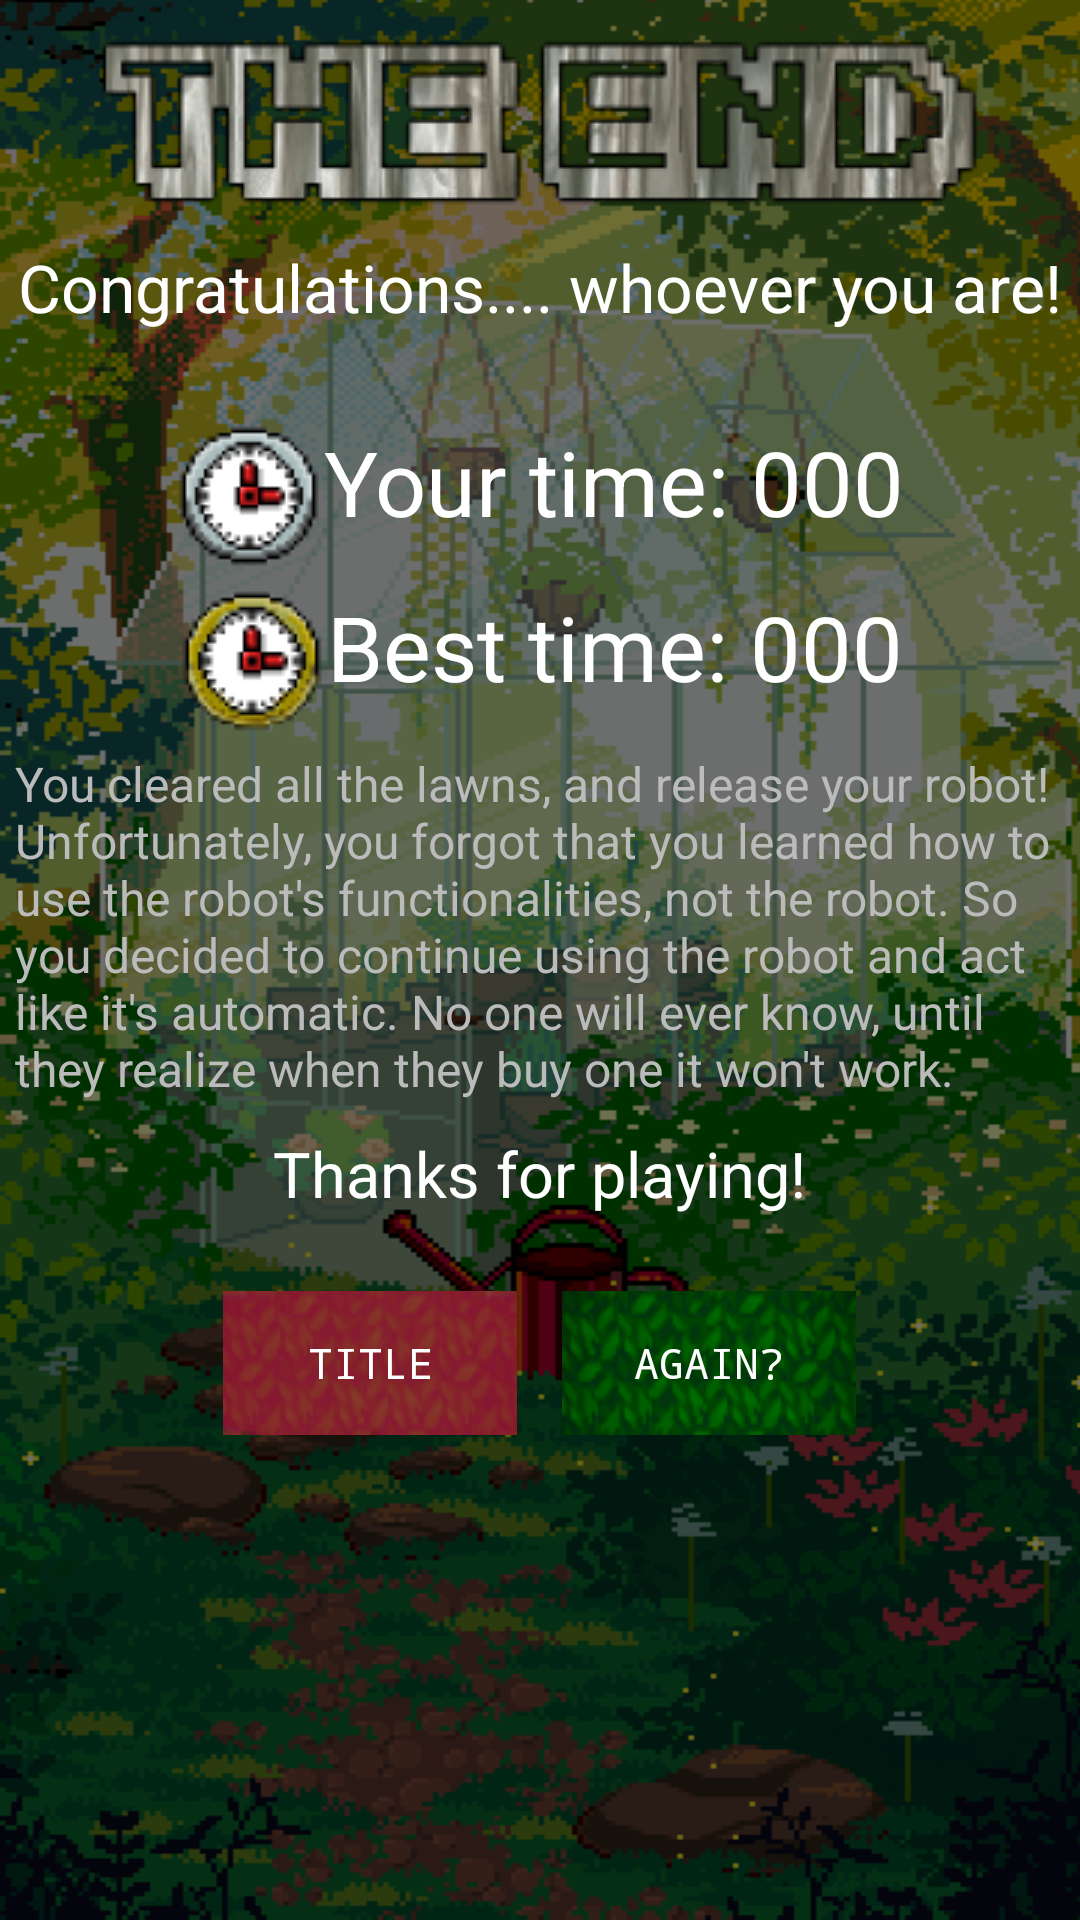

This screen was rendered from an Android layout file. Write that file and the resources it references.
<!-- AndroidManifest.xml: application theme Theme.Design.NoActionBar -->
<!-- res/layout/endstory.xml -->
<RelativeLayout android:layout_height="match_parent"
    android:layout_width="match_parent"
    android:background="@drawable/background"
    xmlns:android="http://schemas.android.com/apk/res/android">
    <LinearLayout
        android:layout_width="match_parent"
        android:layout_height="match_parent"
        android:orientation="vertical"
        >
        <ImageView
            android:layout_width="wrap_content"
            android:layout_gravity="center"
            android:layout_height="wrap_content"
            android:src="@drawable/aend"
            android:layout_marginVertical="10dp"
            />
        
        <TextView
            android:layout_width="wrap_content"
            android:layout_height="wrap_content"
            android:textColor="#FFFFFF"
            android:text="Congratulations.... whoever you are!"
            android:textSize="22dp"
            android:id="@+id/name"
            android:layout_gravity="center"
            />
        
        <LinearLayout
            android:layout_width="wrap_content"
            android:layout_height="wrap_content"
            android:orientation="horizontal"
            android:layout_marginTop="30dp"
            android:layout_gravity="center_horizontal" >
            <ImageView
                android:layout_width="wrap_content"
                android:layout_height="wrap_content"
                android:src="@drawable/clock"
                />
            <TextView
                android:layout_width="wrap_content"
                android:layout_height="wrap_content"
                android:textSize="30dp"
                android:text="Your time: 000"
                android:id="@+id/timer"
                android:textColor="#FFFFFF"
                />
        </LinearLayout>
        <LinearLayout
            android:layout_width="wrap_content"
            android:layout_height="wrap_content"
            android:orientation="horizontal"
            android:layout_marginTop="5dp"
            android:layout_gravity="center_horizontal" >
            <ImageView
                android:layout_width="wrap_content"
                android:layout_height="wrap_content"
                android:src="@drawable/goldclock"
                />
            <TextView
                android:layout_width="wrap_content"
                android:layout_height="wrap_content"
                android:textSize="30dp"
                android:text="Best time: 000"
                android:id="@+id/besttimer"
                android:textColor="#FFFFFF"
                />
        </LinearLayout>
        
        <TextView
            android:layout_width="wrap_content"
            android:layout_height="wrap_content"
            android:textSize="16dp"
            android:padding="5dp"
            android:text="You cleared all the lawns, and release your robot! Unfortunately, you forgot that you learned how to use the robot's functionalities, not the robot. So you decided to continue using the robot and act like it's automatic. No one will ever know, until they realize when they buy one it won't work."
            android:textColor="#BBBBBB"
            />
        <TextView
            android:layout_width="wrap_content"
            android:layout_height="wrap_content"
            android:textSize="21dp"
            android:padding="5dp"
            android:text="Thanks for playing!"
            android:layout_gravity="center_horizontal"
            android:textColor="#FFFFFF"
            />
        
        <LinearLayout
            android:layout_width="wrap_content"
            android:layout_height="wrap_content"
            android:layout_gravity="center_horizontal"
            android:layout_marginTop="20dp"
            android:orientation="horizontal" >
            <Button
                android:layout_width="wrap_content"
                android:layout_height="wrap_content"
                android:text="Title"
                android:background="@drawable/buttonbg2"
                android:fontFamily="monospace"
                android:layout_marginRight="15dp"
                android:onClick="back"
                />
            <Button
                android:layout_width="wrap_content"
                android:layout_height="wrap_content"
                android:background="@drawable/buttonbg"
                android:text="Again?"
                android:fontFamily="monospace"
                android:onClick="play"
                />

        </LinearLayout>
    </LinearLayout>
</RelativeLayout>
<!-- resources referenced by this layout -->
<resources>
  <!-- drawable aend: png bitmap (drawable, 11341 bytes) -->
  <!-- drawable background: png bitmap (drawable, 33483 bytes) -->
  <!-- drawable buttonbg: png bitmap (drawable, 5844 bytes) -->
  <!-- drawable buttonbg2: png bitmap (drawable, 5285 bytes) -->
  <!-- drawable clock: png bitmap (drawable, 3052 bytes) -->
  <!-- drawable goldclock: png bitmap (drawable, 4301 bytes) -->
</resources>
